The GitHub repository IT21344824/RP contains a labelled image folder "Data" with 12 categories: ceiling carving, corner carving, door carvings, elephant, Mahaveer, monkey, pillar carving, pillar sculpture, star, story, wall art, window. Examples follow, each with its label.

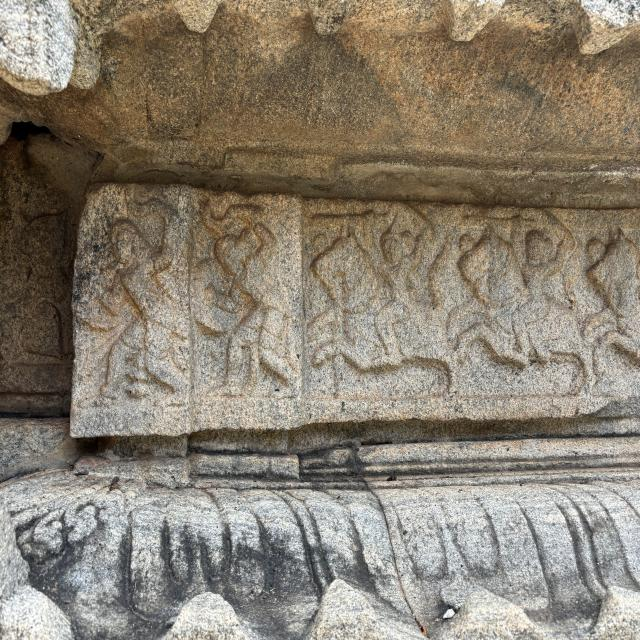
Label: story

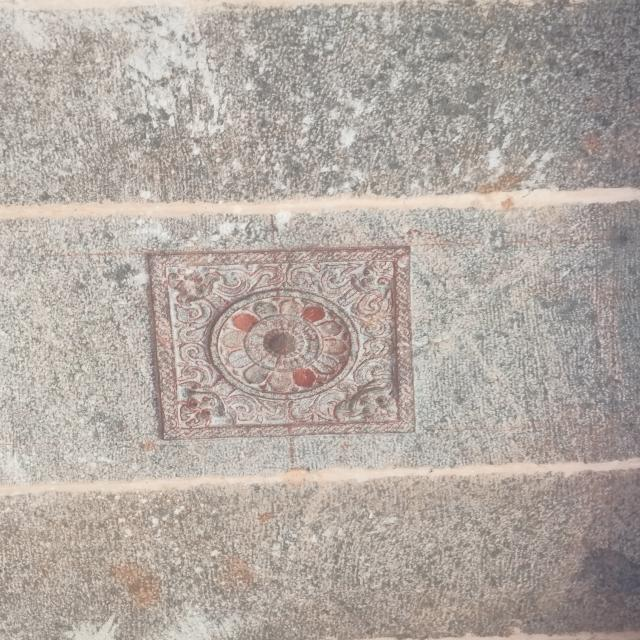
Label: ceiling carving

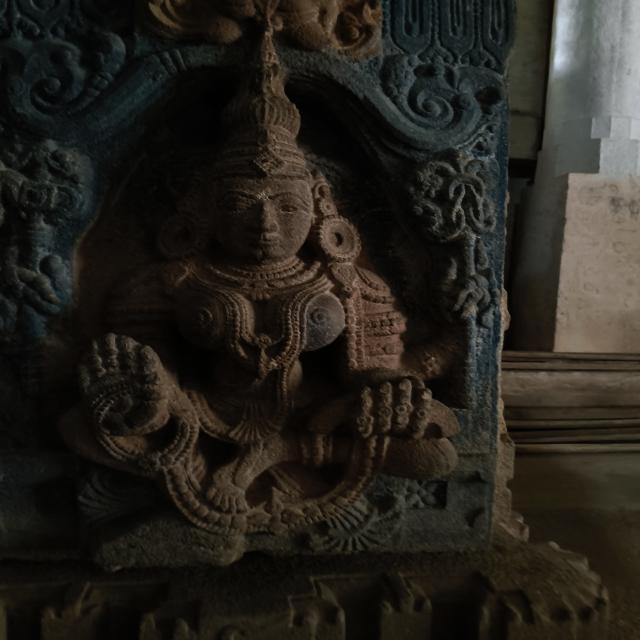
Label: door carvings

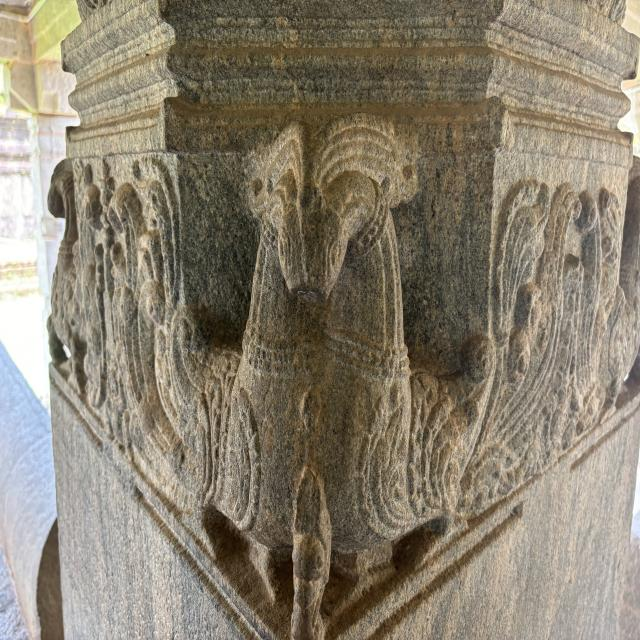
Label: pillar sculpture

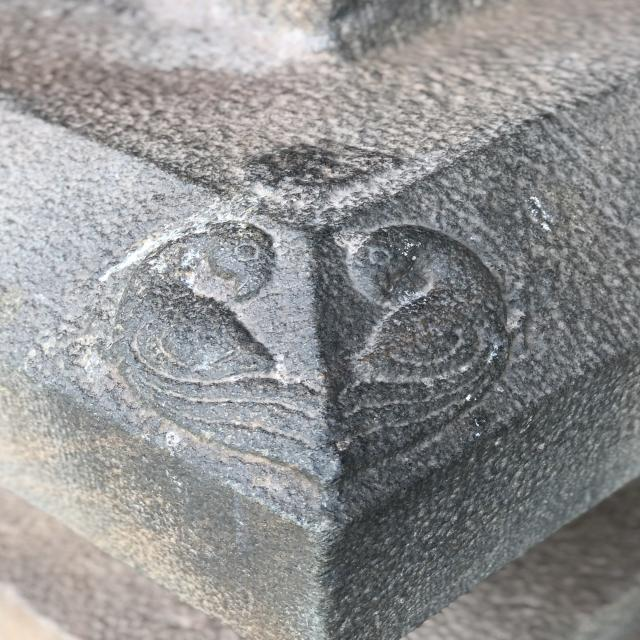
Label: corner carving

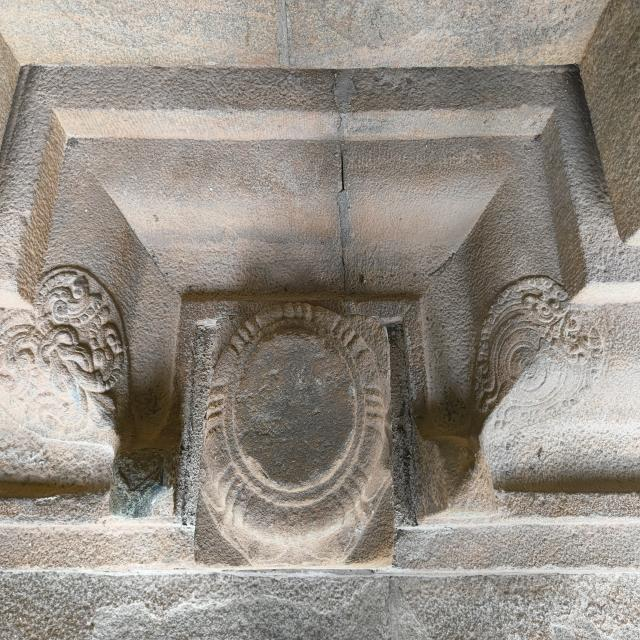
Label: star
